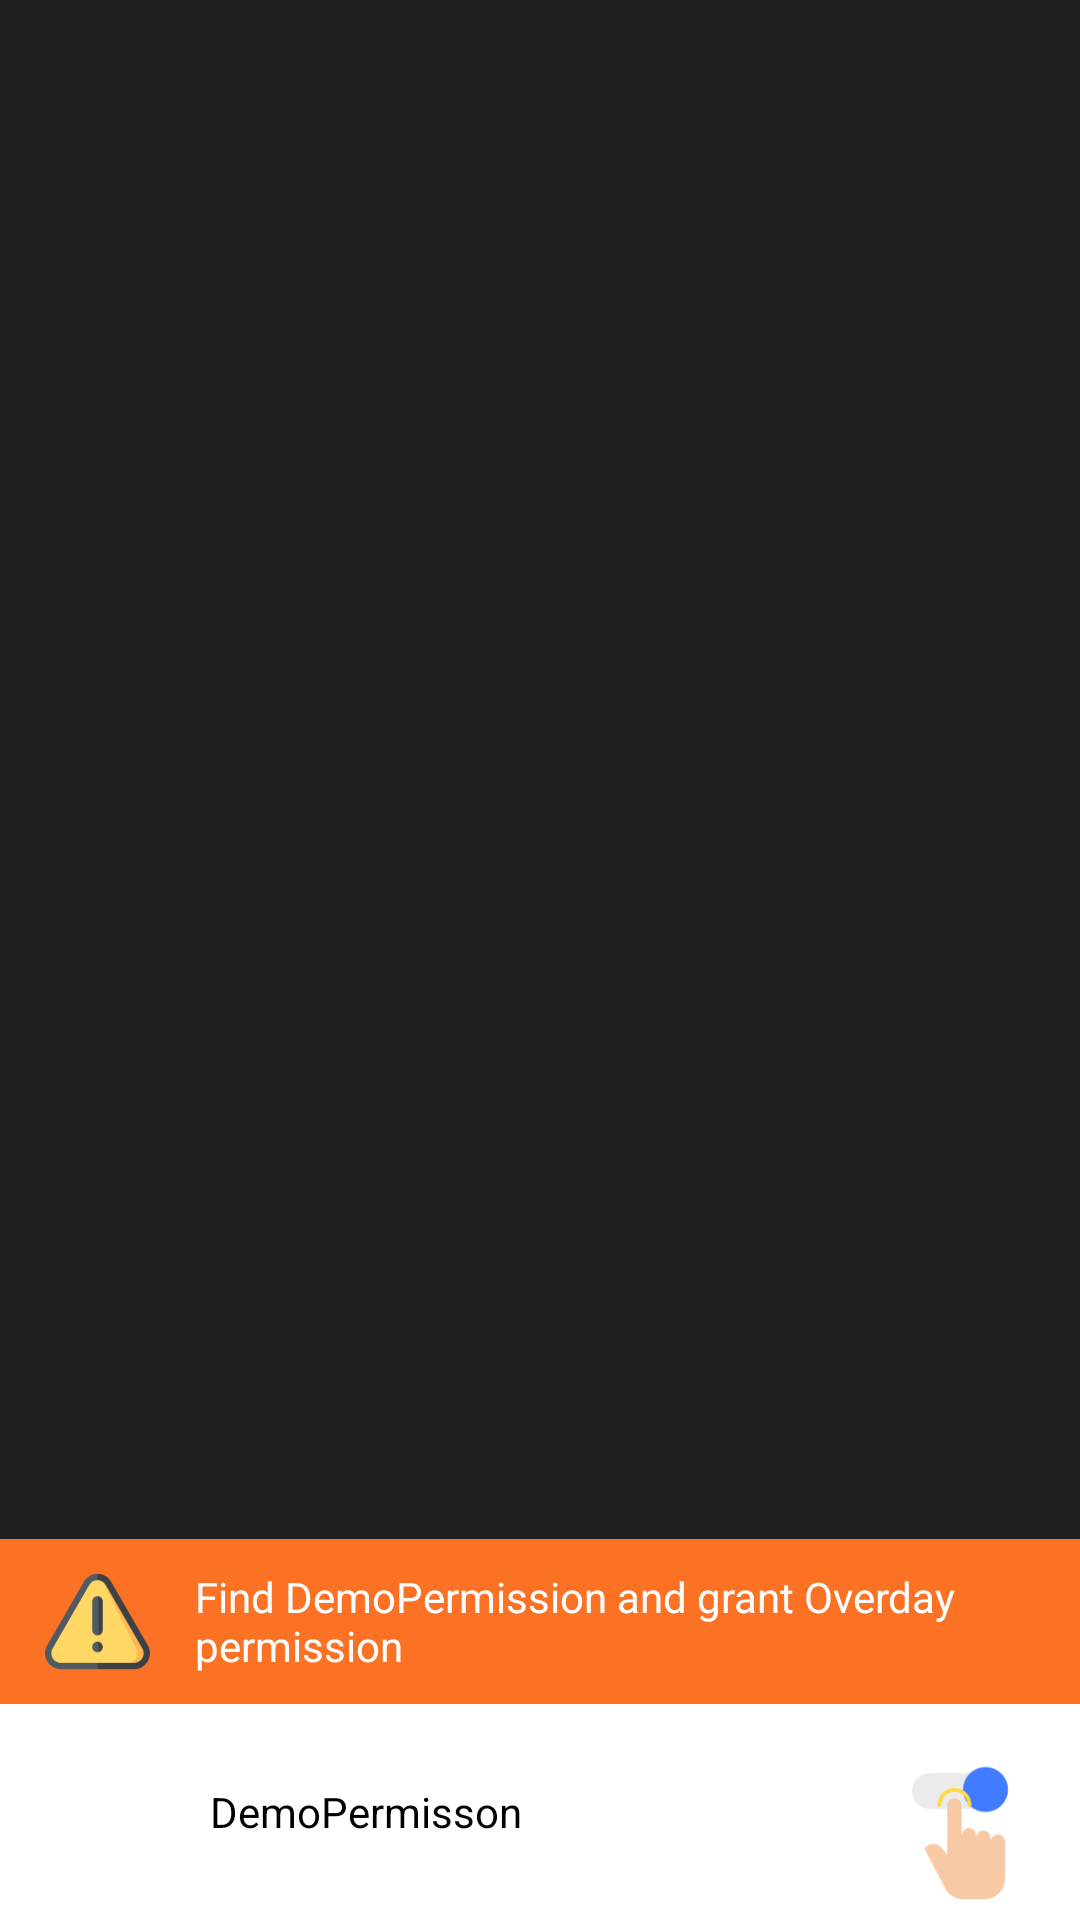

Layout XML and referenced resources for this Android screen:
<!-- AndroidManifest.xml: application theme Theme.DemoPermisson -->
<!-- res/layout/activity_transparent_permisson.xml -->
<?xml version="1.0" encoding="utf-8"?>
<RelativeLayout xmlns:android="http://schemas.android.com/apk/res/android"
    xmlns:app="http://schemas.android.com/apk/res-auto"
    xmlns:tools="http://schemas.android.com/tools"
    android:layout_width="match_parent"
    android:layout_height="match_parent"
    android:id="@+id/parent"
    android:background="#60000000">
    <RelativeLayout
        android:layout_width="match_parent"
        android:layout_height="wrap_content"
        android:layout_above="@id/rl_bottom"
        android:background="#FC7225">
        <ImageView
            android:id="@+id/ic_warning"
            android:layout_width="35dp"
            android:layout_height="35dp"
            android:layout_marginStart="15dp"
            android:layout_marginVertical="10dp"
            android:src="@drawable/ic_warning"
            android:layout_centerVertical="true"/>

        <TextView
            android:layout_width="wrap_content"
            android:layout_height="wrap_content"
            android:paddingEnd="20dp"
            android:text="@string/enable_auto_start_permission"
            android:layout_toEndOf="@id/ic_warning"
            android:layout_marginStart="15dp"
            android:layout_marginEnd="15dp"
            android:layout_centerVertical="true"
            android:textColor="@color/white"/>

    </RelativeLayout>
    <RelativeLayout
        android:id="@+id/rl_bottom"
        android:layout_width="match_parent"
        android:layout_height="wrap_content"
        android:layout_alignParentBottom="true"
        android:background="#FFFFFF">
        <ImageView
            android:layout_width="wrap_content"
            android:layout_height="wrap_content"
            android:src="@drawable/ic_pointing_hand"
            android:layout_alignParentEnd="true"
            android:layout_marginEnd="15dp"
            android:layout_marginVertical="5dp"/>

        <ImageView
            android:id="@+id/ic_logo"
            android:layout_width="40dp"
            android:layout_height="40dp"
            android:layout_marginVertical="16dp"
            android:src="@mipmap/ic_launcher"
            android:visibility="visible"
            android:layout_centerVertical="true"
            android:layout_marginStart="15dp"/>

        <TextView
            android:layout_width="wrap_content"
            android:layout_height="wrap_content"
            android:text="@string/app_name"
            android:layout_centerVertical="true"
            android:layout_toEndOf="@id/ic_logo"
            android:layout_marginStart="15dp"
            android:textColor="@color/black"/>
    </RelativeLayout>

</RelativeLayout>
<!-- resources referenced by this layout -->
<resources>
  <!-- drawable ic_pointing_hand: vector/xml drawable (drawable, 2277 chars, omitted) -->
  <!-- drawable ic_warning: vector/xml drawable (drawable, 2067 chars, omitted) -->
  <string name="app_name">DemoPermisson</string>
  <string name="enable_auto_start_permission">Find DemoPermission and grant Overday permission</string>
  <style name="Theme.DemoPermisson" parent="android:Theme.Material.NoActionBar" />
  <!-- not gathered from this repository: default colours our renderer supplied (Android Studio template values) -->
  <color name="black">#FF000000</color>
  <color name="white">#FFFFFFFF</color>
</resources>
